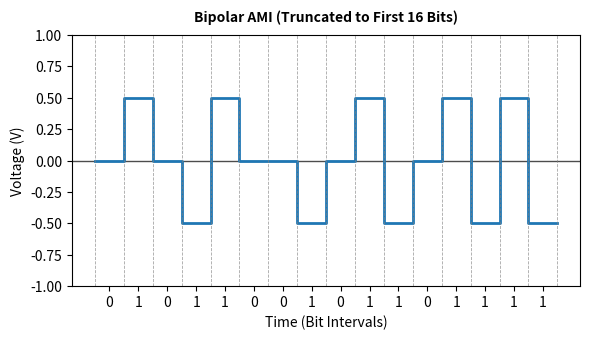
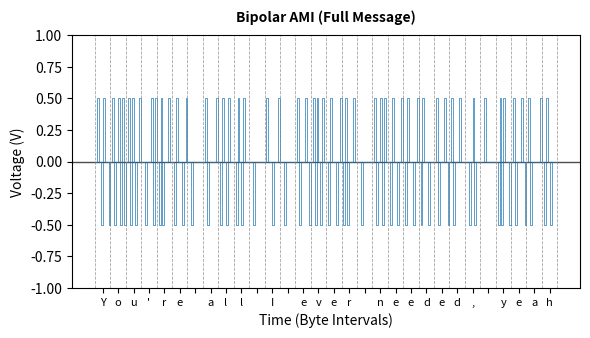
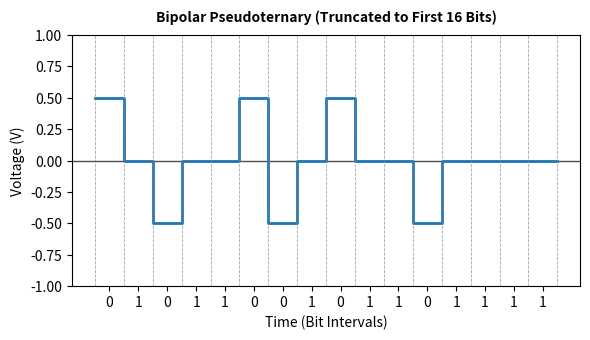
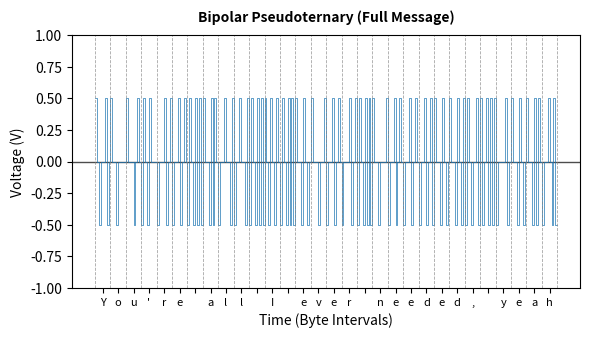

Here is the Python script that generated these plots, in order:
# import matplotlib
# matplotlib.use('Agg')  # Set non-interactive backend before pyplot

import matplotlib.pyplot as plt
import numpy as np
import os

MESSAGE_STR = "You're all I ever needed, yeah"

def ascii_char_to_bin(char: str) -> str:
    """Converts a single ASCII character to an 8-bit binary string. 
    Assumes all valid ascii characters."""
    return format(ord(char), "08b")

def generate_x(length: int, step=1):
    x = list()
    if length < 0:
        return x
    x.append(0)

    curr_x=0
    while curr_x < length:
        curr_x += step;
        x.append(curr_x)
        x.append(curr_x)
    return x

MESSAGE_BIN = "".join(ascii_char_to_bin(char) for char in MESSAGE_STR)

# TODO: USE FULL MESSAGE. ONLY FOR TESTING
MESSAGE = MESSAGE_BIN

V_GLOBAL = 1;

# Unipolar NRZ
def unipolar_scheme(message: str, V=1) -> tuple[list[int], list[int]]:
    """ Generates the x and y values for the plot of a
    Unipolar NRZ line encoding scheme. The Volatage V is
    the peak-to-peak voltage. """
    if len(message) == 0:
        return [], []
    x = generate_x(len(message))[:-1]
    y = []
    for i in message:
        if i == "0":
            y.append(0)
            y.append(0)
        elif i == "1":
            y.append(V)
            y.append(V)
    return x, y

def polar_nrz_l_scheme(message: str, V=1):
    """ Generates the x and y values for the plot of a
    Polar NRZ-L line encoding scheme. The Volatage V is
    the peak-to-peak voltage. """
    peak_pos = V * 0.5
    peak_neg = -V * 0.5
    if len(message) == 0:
        return [], []
    x = generate_x(len(message))[:-1]
    y = []
    for i in message:
        if i == "0":
            y.append(peak_pos)
            y.append(peak_pos)
        elif i == "1":
            y.append(peak_neg)
            y.append(peak_neg)
    return x, y


def polar_nrz_i_scheme(message: str, V=1):
    """ Generates the x and y values for the plot of a
    Polar NRZ-I line encoding scheme. The Volatage V is
    the peak-to-peak voltage. """

    if len(message) == 0:
        return [], []
    peak = V * 0.5
    x = [0] + generate_x(len(message))[:-1]

    y = [peak]
    current_level = y[-1]

    for i in message:
        # invert signal if bit is 1
        if i == "1":
            current_level = -current_level

        y.append(current_level)
        y.append(current_level)

    return x, y

def polar_rz_scheme(message: str, V=1):
    """ Generates the x and y values for the plot of a
    Polar RZ line encoding scheme. The Volatage V is
    the peak-to-peak voltage. """
    if len(message) == 0:
        return [], []
    peak = V * 0.5
    x = generate_x(len(message), step=0.5)[:-1]
    y = []
    for i in message:
        if i == "0":
            y += [-peak, -peak, 0, 0]
        elif i == "1":
            y += [peak, peak, 0, 0]
    return x, y

def bipolar_manchester(message: str, V=1):
    """ Generates the x and y values for the plot of a
    Bipolar Manchester line encoding scheme. The Volatage V 
    is the peak-to-peak voltage. """
    if len(message) == 0:
        return [], []
    peak = V * 0.5
    x = generate_x(len(message), step=0.5)[:-1]
    y = []
    for i in message:
        if i == "0":
            y += [peak, peak, -peak, -peak]
        elif i == "1":
            y += [-peak, -peak, peak, peak]
    return x, y

def bipolar_differential_manchester(message: str, V=1):
    """ Generates the x and y values for the plot of a
    Bipolar Differential Manchester line encoding scheme. 
    The Volatage V is the peak-to-peak voltage. """

    if len(message) == 0:
        return [], []

    peak = V * 0.5
    x = [0] + generate_x(len(message), step = 0.5)[:-1]

    y = [peak]

    for i in message:
        current_level = y[-1]
        # invert signal if bit is 0
        if i == "0":
            current_level = -current_level

        y += [current_level, current_level, -current_level, -current_level]

    return x, y

def bipolar_ami(message: str, V=1):
    """ Generates the x and y values for the plot of a
    Bipolar AMI line encoding scheme. The Volatage V is 
    the peak-to-peak voltage. """

    if len(message) == 0:
        return [], []

    x = generate_x(len(message))[:-1]

    peak = V * 0.5
    y = []

    for i in message:
        if i == "0":
            y += [0 ,0]
        elif i == "1":
            y += [peak, peak]
            peak = -peak

    return x, y

def bipolar_pseudoternary(message: str, V=1):
    """ Generates the x and y values for the plot of a
    Bipolar Pseudoternary line encoding scheme. The 
    Volatage V is the peak-to-peak voltage. """

    if len(message) == 0:
        return [], []

    x = generate_x(len(message))[:-1]

    peak = V * 0.5
    y = []

    for i in message:
        if i == "1":
            y += [0 ,0]
        elif i == "0":
            y += [peak, peak]
            peak = -peak

    return x, y

def generate_plots(plot_func, message: str, title:str, V=1, trun_len:int = 32):
    # --------------------------------------------
    # --- I. First trunc_len bits with labels  ---
    # --------------------------------------------
    message_trunc = message[:trun_len]
    fig, ax = plt.subplots(figsize=(6, 3.5), dpi=250)
    x, y = plot_func(message_trunc, V=V_GLOBAL)
    plot_title = f'{title} (Truncated to First {trun_len} Bits)' 
    ax.plot(
        x, 
        y, 
        label=plot_title, 
        color="tab:blue",
        linewidth=2,
        drawstyle="steps-post"
    )

    # Draw boundary lines for each bit
    for bit_boundary in range(0, len(message_trunc) + 1):
        ax.axvline(
            x=bit_boundary,
            linestyle="--",
            linewidth=0.6,
            color="gray",
            alpha=0.7,
        )
    
    # Draw horizontal line at y=0
    ax.axhline(
        y=0,
        color="black",
        linestyle="-",
        linewidth=1,
        alpha=0.7,
        zorder=1,  # Keeps line behind data points if needed
    )

    # Set custom x-ticks at bit centers for clear labeling
    ax.set_title(plot_title, fontsize=10, fontweight='bold', pad=10)
    ax.set_xticks([i + 0.5 for i in range(len(message_trunc))])
    ax.set_xticklabels([str(b) for b in message_trunc])
    ax.set_xlabel("Time (Bit Intervals)")

    ax.set_ylabel("Voltage (V)")

    # Keep y-limits clean with slight padding
    ax.set_ylim(min(y) - V * 0.5, max(y) + V * 0.5)
    plt.tight_layout()
    
    # --------------------------------------------
    # --- II. Full message with reduced layout ---
    # --------------------------------------------
    fig, ax = plt.subplots(figsize=(6, 3.5), dpi=250)
    x, y = plot_func(MESSAGE, V=V_GLOBAL)
    plot_title = f'{title} (Full Message)'
    ax.plot(
        x, 
        y, 
        label=plot_title, 
        color="tab:blue",
        linewidth=0.5,
        drawstyle="steps-post"
    )

    # Draw boundary lines matched to actual voltage range
    for byte_boundary in range(0, len(message) + 1, 8):
        ax.axvline(
            x=byte_boundary,
            linestyle="--",
            linewidth=0.6,
            color="gray",
            alpha=0.7,
        )

    # Draw horizontal line at y=0
    ax.axhline(
        y=0,
        color="black",
        linestyle="-",
        linewidth=1,
        alpha=0.7,
        zorder=1,  # Keeps line behind data points if needed
    )
    
    BYTE_SIZE = 8

    # Group message into 8-bit chunks
    byte_chunks = [
        message[i : i + BYTE_SIZE]
        for i in range(0, len(message), BYTE_SIZE)
        ]

    # Calculate x-center for each byte chunk
    byte_tick_positions = [
        i * BYTE_SIZE + (len(chunk) / 2) for i, chunk in enumerate(byte_chunks)
        ]

    # Format labels as the char values of each byte
    byte_tick_labels = [
    chr(int("".join(map(str, chunk)), 2)) for chunk in byte_chunks
    ]

    # Apply ticks and labels
    ax.set_title(plot_title, fontsize=10, fontweight='bold', pad=10)
    ax.set_xticks(byte_tick_positions)
    ax.set_xticklabels(byte_tick_labels, fontsize=8)  # Reduced font size to avoid overlap
    ax.set_xlabel("Time (Byte Intervals)")

    ax.set_ylabel("Voltage (V)")

    # Keep y-limits clean with slight padding
    ax.set_ylim(min(y) - 0.5, max(y) + 0.5)
    plt.tight_layout()

    plt.show()

# Generate Each Plot
# generate_plots(unipolar_scheme, MESSAGE, "Unipolar NRZ", V=1)
# generate_plots(polar_nrz_l_scheme, MESSAGE, "Polar NRZ-L", V=1)
# generate_plots(polar_nrz_i_scheme, MESSAGE, "Polar NRZ-I", V=1)
# generate_plots(polar_rz_scheme, MESSAGE, "Polar RZ", V=1)
# generate_plots(bipolar_manchester, MESSAGE, "Bipolar Manchester", V=1)
# generate_plots(bipolar_differential_manchester, MESSAGE, "Bipolar Differential Manchester", V=1, trun_len=16)
generate_plots(bipolar_ami, MESSAGE, "Bipolar AMI", V=1, trun_len=16)
generate_plots(bipolar_pseudoternary, MESSAGE, "Bipolar Pseudoternary", V=1, trun_len=16)
